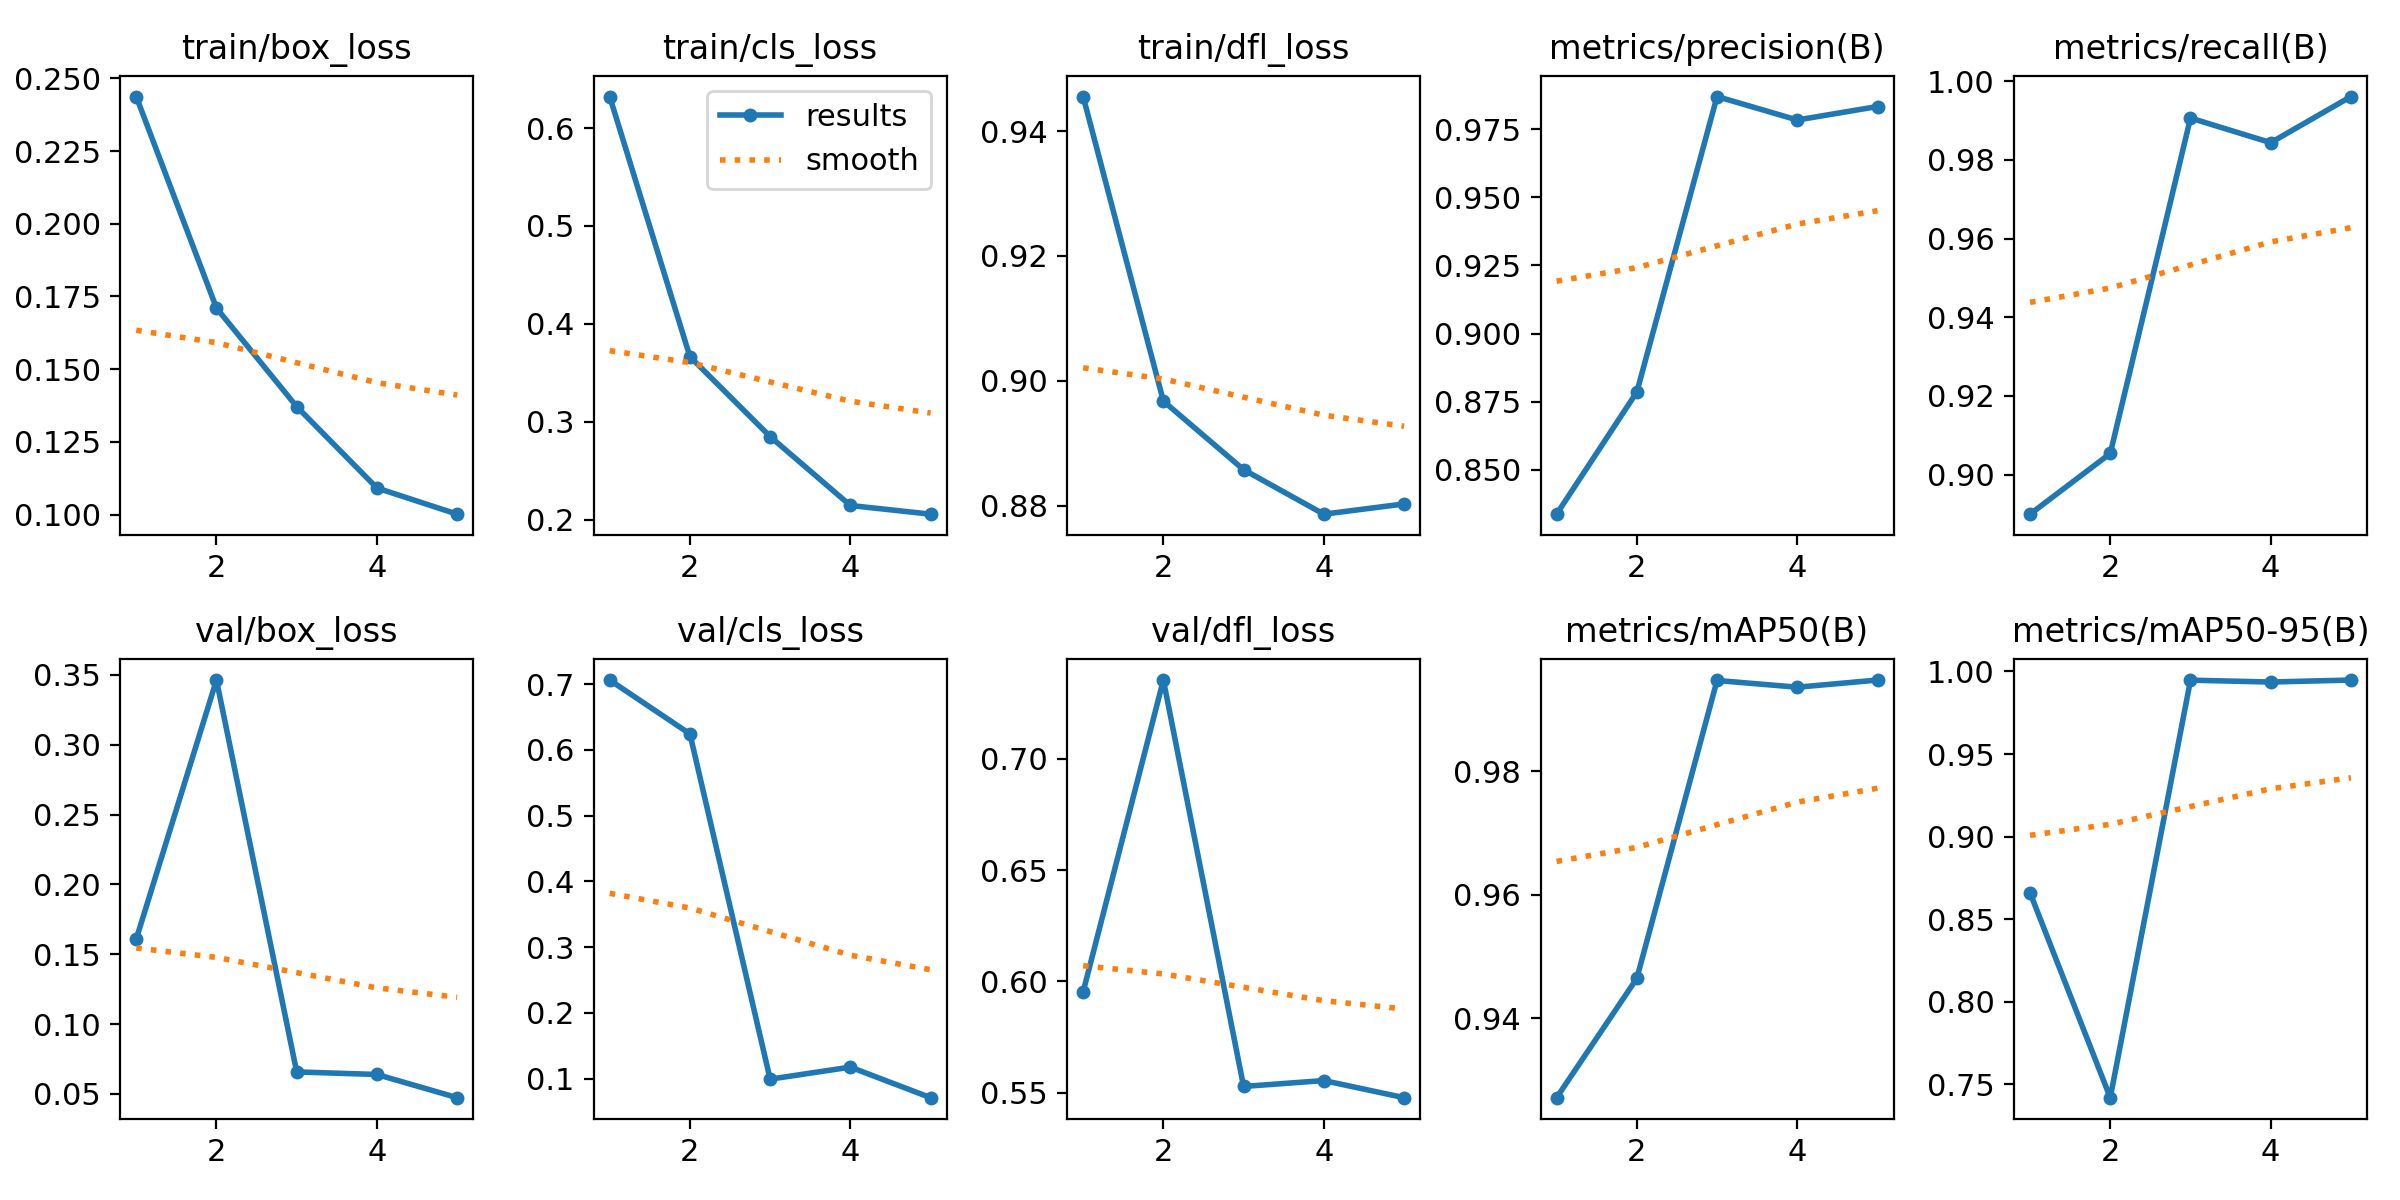

Data behind this chart, as committed beside it:
epoch, train/box_loss, train/cls_loss, train/dfl_loss, metrics/precision(B), metrics/recall(B), metrics/mAP50(B), metrics/mAP50-95(B), val/box_loss, val/cls_loss, val/dfl_loss, lr/pg0, lr/pg1, lr/pg2
1, 0.2437, 0.6323, 0.9455, 0.8337, 0.89, 0.9271, 0.866, 0.1609, 0.7063, 0.5952, 0.0005544, 0.0005544, 0.0005544
2, 0.171, 0.3664, 0.8967, 0.8785, 0.9054, 0.9465, 0.7419, 0.3463, 0.6244, 0.7353, 0.0008903, 0.0008903, 0.0008903
3, 0.1371, 0.2848, 0.8858, 0.987, 0.9906, 0.9947, 0.9947, 0.06574, 0.09921, 0.5528, 0.001006, 0.001006, 0.001006
4, 0.1091, 0.2143, 0.8786, 0.9784, 0.9844, 0.9936, 0.9936, 0.06389, 0.1175, 0.5554, 0.0006768, 0.0006768, 0.0006768
5, 0.1002, 0.2055, 0.8803, 0.9833, 0.9961, 0.9948, 0.9948, 0.04729, 0.07104, 0.5477, 0.0006768, 0.0006768, 0.0006768
